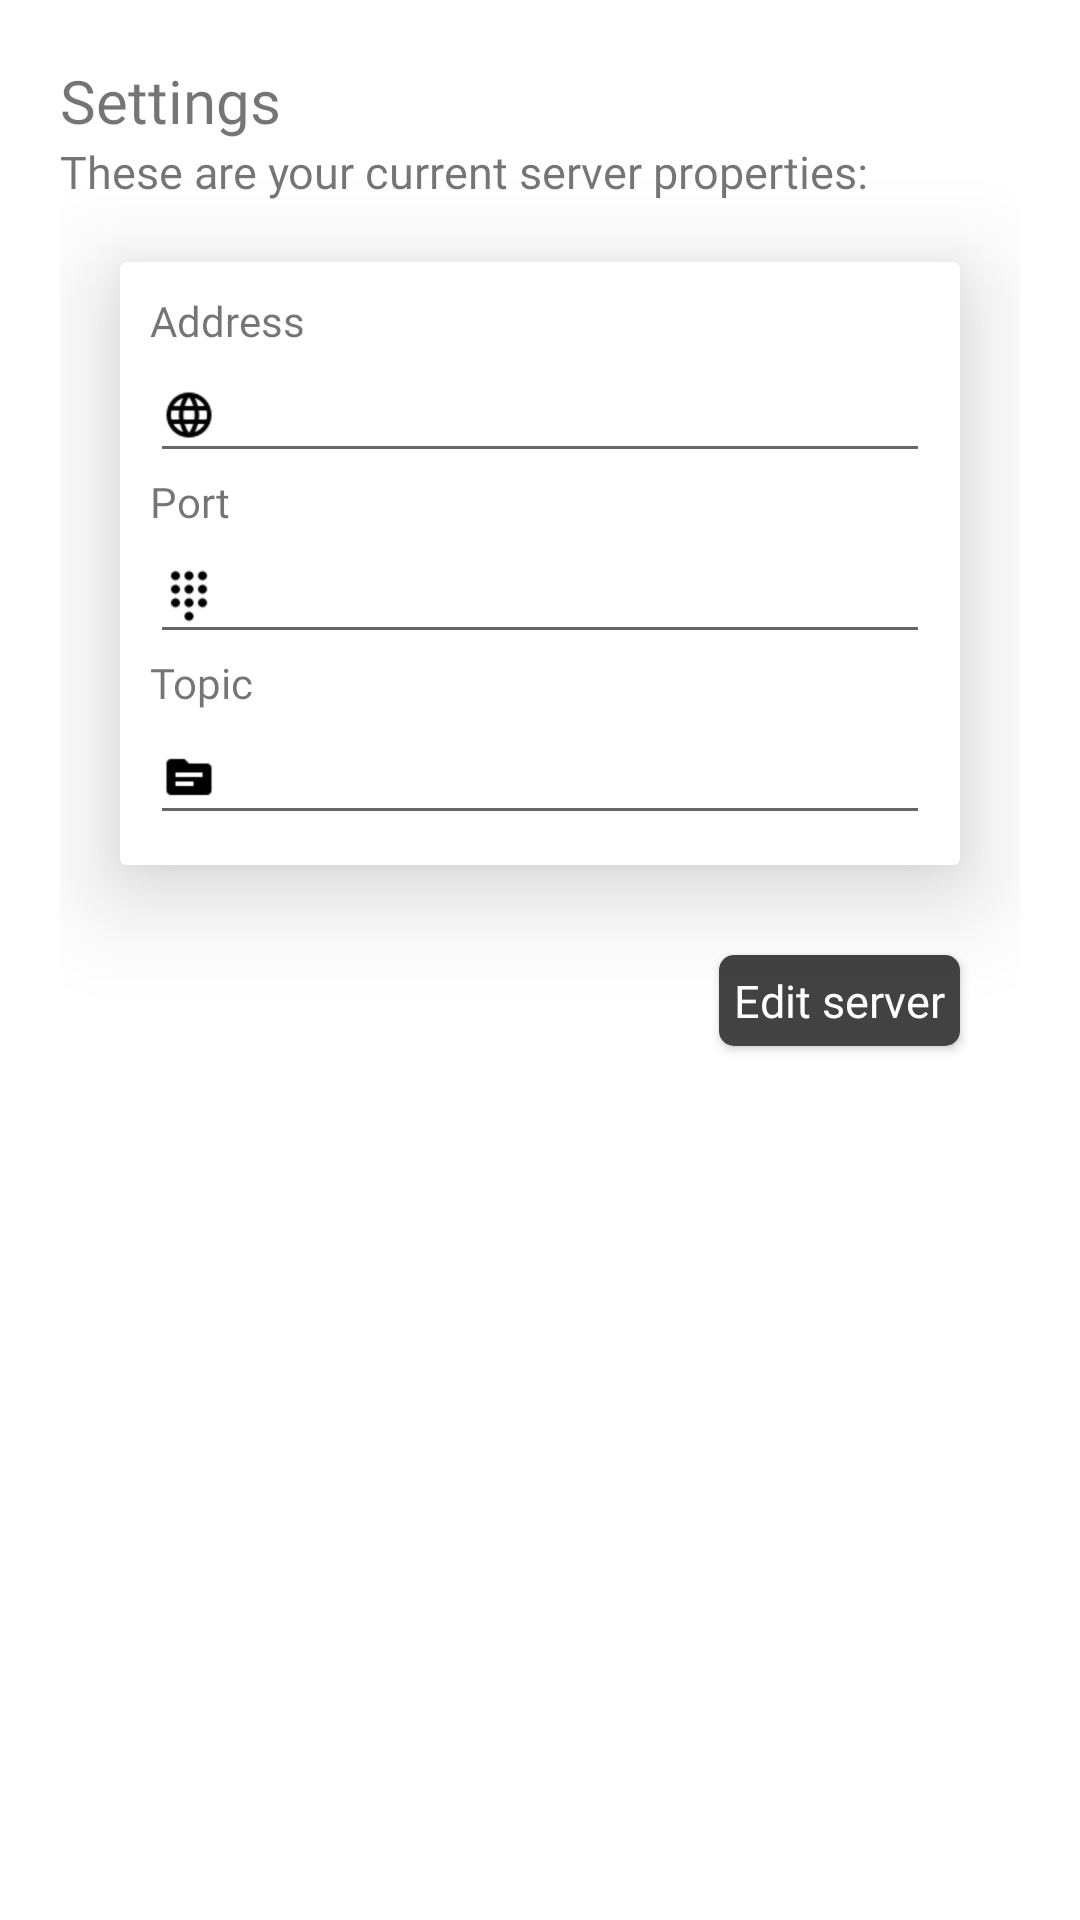

Android layout source for this screen:
<!-- AndroidManifest.xml: application theme Theme.MqttAndroid -->
<!-- res/layout/activity_settings.xml -->
<?xml version="1.0" encoding="utf-8"?>
<LinearLayout
    xmlns:android="http://schemas.android.com/apk/res/android"
    xmlns:app="http://schemas.android.com/apk/res-auto"
    xmlns:tools="http://schemas.android.com/tools"
    android:orientation="vertical"
    android:layout_width="match_parent"
    android:layout_height="match_parent"
    android:padding="20dp">

    <TextView
        android:text="@string/lbl_settings"
        android:fontFamily="@font/poppins_bold"
        android:textSize="20sp"
        android:layout_width="match_parent"
        android:layout_height="wrap_content" />

    <TextView
        android:text="@string/lbl_sett_desc"
        android:textSize="15sp"
        android:layout_width="match_parent"
        android:fontFamily="@font/poppins"
        android:layout_height="wrap_content" />

    <androidx.cardview.widget.CardView
        android:layout_width="match_parent"
        android:layout_height="wrap_content"
        app:cardElevation="20dp"
        android:layout_margin="20dp">

        <LinearLayout
            android:layout_width="match_parent"
            android:layout_height="match_parent"
            android:orientation="vertical"
            android:padding="10dp">

            <TextView
                android:layout_width="match_parent"
                android:layout_height="wrap_content"
                android:fontFamily="@font/poppins_medium"
                android:text="@string/lbl_address" />

            <EditText
                android:id="@+id/etAddress"
                android:layout_width="match_parent"
                android:layout_height="wrap_content"
                android:drawableStart="@drawable/language"
                android:drawablePadding="5dp"
                android:fontFamily="@font/poppins"
                android:inputType="none"
                android:focusable="false"/>

            <TextView
                android:layout_width="match_parent"
                android:layout_height="wrap_content"
                android:fontFamily="@font/poppins_medium"
                android:text="@string/lbl_port" />

            <EditText
                android:id="@+id/etPort"
                android:layout_width="match_parent"
                android:layout_height="wrap_content"
                android:drawableStart="@drawable/dialpad"
                android:drawablePadding="5dp"
                android:fontFamily="@font/poppins"
                android:inputType="none"
                android:focusable="false"
                android:maxLength="4" />

            <TextView
                android:layout_width="match_parent"
                android:layout_height="wrap_content"
                android:fontFamily="@font/poppins_medium"
                android:text="@string/lbl_topic" />

            <EditText
                android:id="@+id/etTopic"
                android:layout_width="match_parent"
                android:layout_height="wrap_content"
                android:drawableStart="@drawable/topic"
                android:drawablePadding="5dp"
                android:fontFamily="@font/poppins"
                android:inputType="none"
                android:focusable="false"/>

        </LinearLayout>

    </androidx.cardview.widget.CardView>

    <androidx.cardview.widget.CardView
        android:layout_width="wrap_content"
        android:layout_height="wrap_content"
        android:layout_gravity="end"
        app:cardCornerRadius="5dp"
        android:layout_marginEnd="20dp"
        android:layout_marginTop="10dp">

        <TextView
            android:id="@+id/btnEdit"
            android:layout_width="wrap_content"
            android:layout_height="wrap_content"
            android:padding="5dp"
            android:fontFamily="@font/poppins"
            android:gravity="center"
            android:text="@string/lbl_edit"
            android:textColor="@color/white"
            android:background="@color/cardview_dark_background"
            android:textSize="15sp" />

    </androidx.cardview.widget.CardView>

</LinearLayout>
<!-- resources referenced by this layout -->
<resources>
  <color name="white">#FFFFFFFF</color>
  <!-- drawable dialpad: png bitmap (drawable-hdpi, 602 bytes) -->
  <!-- drawable language: png bitmap (drawable-hdpi, 602 bytes) -->
  <!-- drawable topic: png bitmap (drawable-hdpi, 398 bytes) -->
  <string name="lbl_address">Address</string>
  <string name="lbl_edit">Edit server</string>
  <string name="lbl_port">Port</string>
  <string name="lbl_sett_desc">These are your current server properties:</string>
  <string name="lbl_settings">Settings</string>
  <string name="lbl_topic">Topic</string>
  <style name="Theme.MqttAndroid" parent="Theme.MaterialComponents.DayNight.NoActionBar">
          
          <item name="colorPrimary">@color/purple_500</item>
          <item name="colorPrimaryVariant">@color/purple_700</item>
          <item name="colorOnPrimary">@color/white</item>
          
          <item name="colorSecondary">@color/teal_200</item>
          <item name="colorSecondaryVariant">@color/teal_700</item>
          <item name="colorOnSecondary">@color/black</item>
          
          <item name="android:statusBarColor" tools:targetApi="l">?attr/colorPrimaryVariant</item>
          
      </style>
  <color name="purple_500">#FF6200EE</color>
  <color name="purple_700">#FF3700B3</color>
  <color name="teal_200">#FF03DAC5</color>
  <color name="teal_700">#FF018786</color>
  <color name="black">#FF000000</color>
</resources>
